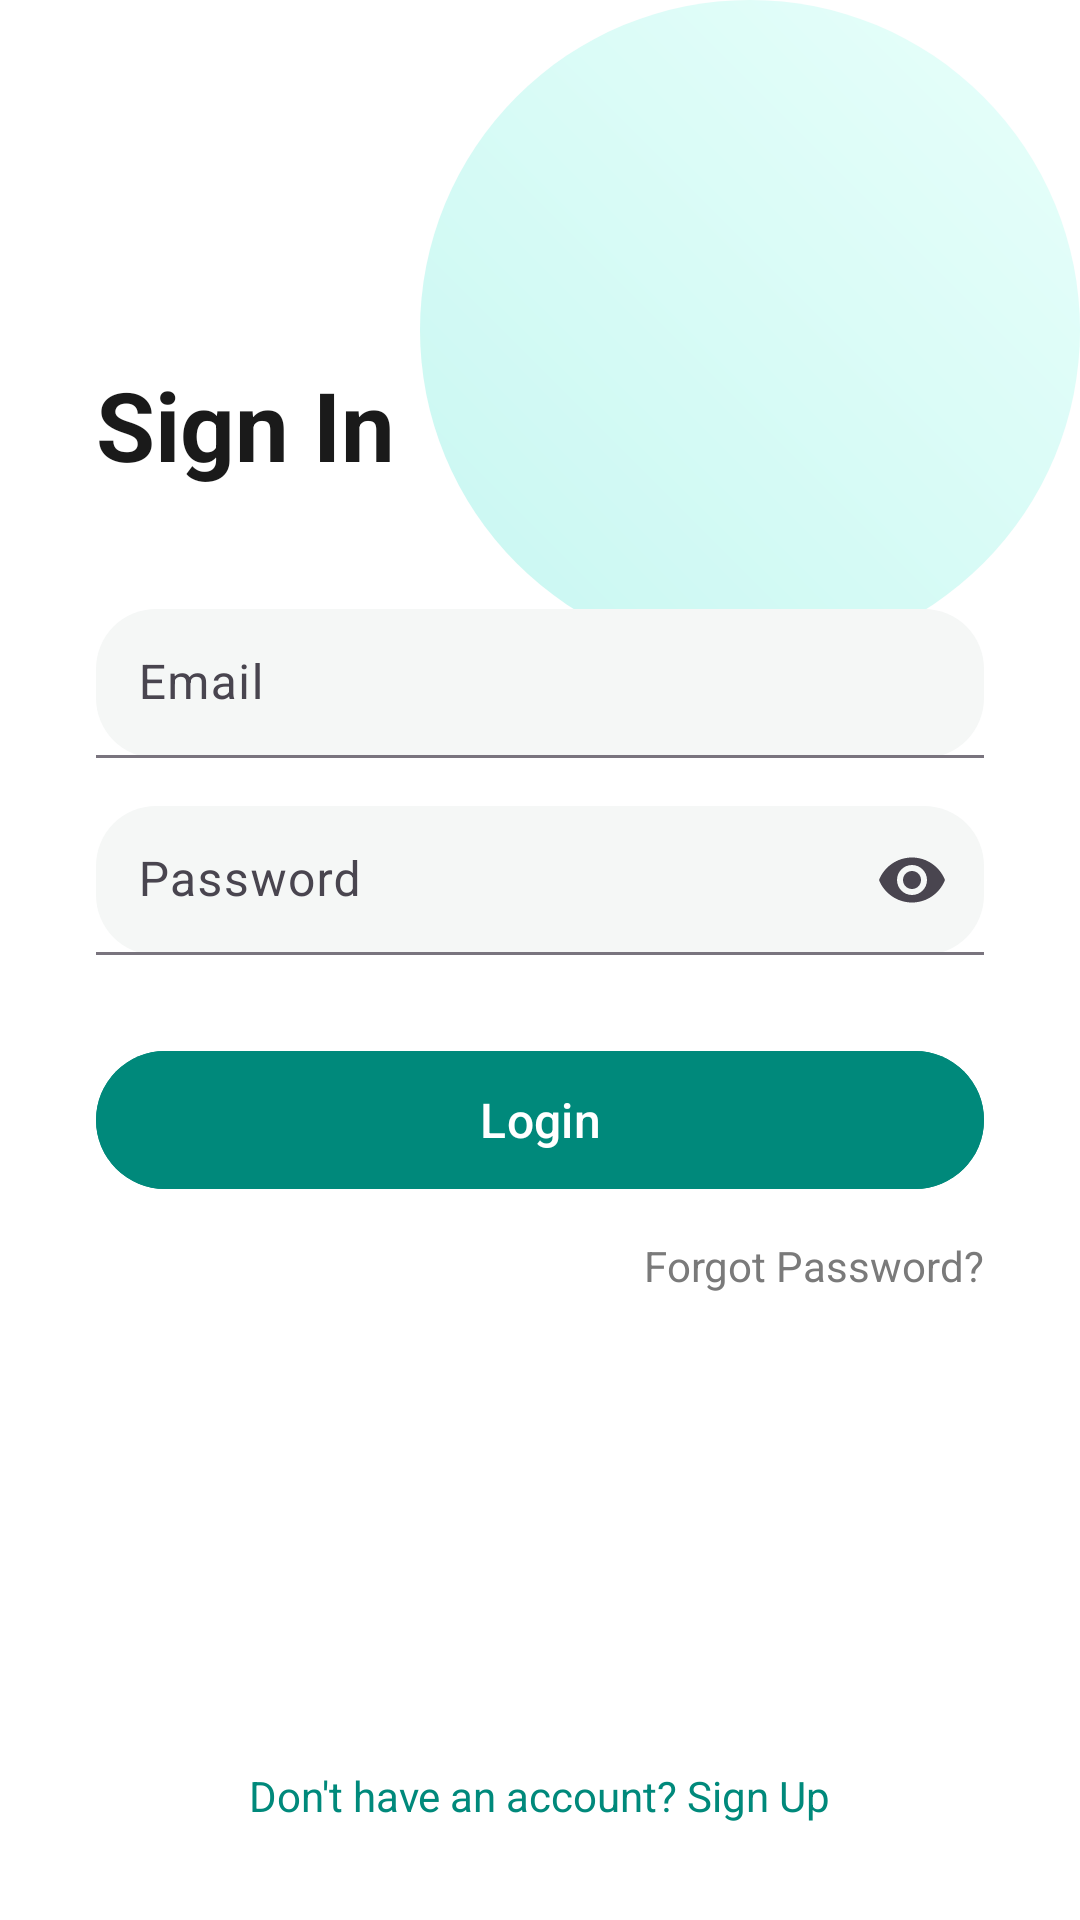

This screen was rendered from an Android layout file. Write that file and the resources it references.
<!-- AndroidManifest.xml: application theme Theme.MedApp -->
<!-- res/layout/activity_login.xml -->
<?xml version="1.0" encoding="utf-8"?>
<androidx.constraintlayout.widget.ConstraintLayout
    xmlns:android="http://schemas.android.com/apk/res/android"
    xmlns:app="http://schemas.android.com/apk/res-auto"
    android:layout_width="match_parent"
    android:layout_height="match_parent"
    android:background="#FFFFFF">

    

    <View
        android:id="@+id/topShape"
        android:layout_width="220dp"
        android:layout_height="220dp"
        android:background="@drawable/bg_mint_shape"
        app:layout_constraintTop_toTopOf="parent"
        app:layout_constraintEnd_toEndOf="parent"/>

    

    <TextView
        android:id="@+id/txtTitle"
        android:layout_width="wrap_content"
        android:layout_height="wrap_content"
        android:text="Sign In"
        android:textSize="32sp"
        android:textStyle="bold"
        android:textColor="#1A1A1A"
        android:layout_marginStart="32dp"
        android:layout_marginTop="120dp"
        app:layout_constraintTop_toTopOf="parent"
        app:layout_constraintStart_toStartOf="parent"/>

    

    <com.google.android.material.textfield.TextInputLayout
        android:id="@+id/layoutEmail"
        android:layout_width="0dp"
        android:layout_height="wrap_content"
        android:layout_marginStart="32dp"
        android:layout_marginEnd="32dp"
        android:layout_marginTop="40dp"
        app:boxBackgroundMode="filled"
        app:boxCornerRadiusTopStart="20dp"
        app:boxCornerRadiusTopEnd="20dp"
        app:boxCornerRadiusBottomStart="20dp"
        app:boxCornerRadiusBottomEnd="20dp"
        app:boxBackgroundColor="#F5F7F6"
        app:layout_constraintTop_toBottomOf="@id/txtTitle"
        app:layout_constraintStart_toStartOf="parent"
        app:layout_constraintEnd_toEndOf="parent">

        <com.google.android.material.textfield.TextInputEditText
            android:id="@+id/edtEmail"
            android:layout_width="match_parent"
            android:layout_height="wrap_content"
            android:hint="Email"
            android:padding="14dp"
            android:inputType="textEmailAddress"/>

    </com.google.android.material.textfield.TextInputLayout>

    

    <com.google.android.material.textfield.TextInputLayout
        android:id="@+id/layoutPassword"
        android:layout_width="0dp"
        android:layout_height="wrap_content"
        android:layout_marginStart="32dp"
        android:layout_marginEnd="32dp"
        android:layout_marginTop="16dp"
        app:boxBackgroundMode="filled"
        app:boxCornerRadiusTopStart="20dp"
        app:boxCornerRadiusTopEnd="20dp"
        app:boxCornerRadiusBottomStart="20dp"
        app:boxCornerRadiusBottomEnd="20dp"
        app:boxBackgroundColor="#F5F7F6"
        app:endIconMode="password_toggle"
        app:layout_constraintTop_toBottomOf="@id/layoutEmail"
        app:layout_constraintStart_toStartOf="parent"
        app:layout_constraintEnd_toEndOf="parent">

        <com.google.android.material.textfield.TextInputEditText
            android:id="@+id/edtPassword"
            android:layout_width="match_parent"
            android:layout_height="wrap_content"
            android:hint="Password"
            android:padding="14dp"
            android:inputType="textPassword"/>

    </com.google.android.material.textfield.TextInputLayout>

    

    <com.google.android.material.button.MaterialButton
        android:id="@+id/btnLogin"
        android:layout_width="0dp"
        android:layout_height="54dp"
        android:layout_marginStart="32dp"
        android:layout_marginEnd="32dp"
        android:layout_marginTop="28dp"
        android:text="Login"
        android:textColor="#FFFFFF"
        android:textSize="16sp"
        android:backgroundTint="#00897B"
        app:cornerRadius="30dp"
        app:elevation="8dp"
        app:layout_constraintTop_toBottomOf="@id/layoutPassword"
        app:layout_constraintStart_toStartOf="parent"
        app:layout_constraintEnd_toEndOf="parent"/>

    

    <TextView
        android:id="@+id/txtForgotPassword"
        android:layout_width="wrap_content"
        android:layout_height="wrap_content"
        android:text="Forgot Password?"
        android:textColor="#7A7A7A"
        android:textSize="14sp"
        android:layout_marginTop="12dp"
        app:layout_constraintTop_toBottomOf="@id/btnLogin"
        app:layout_constraintEnd_toEndOf="@id/btnLogin"/>

    

    <TextView
        android:id="@+id/txtSignup"
        android:layout_width="wrap_content"
        android:layout_height="wrap_content"
        android:text="Don't have an account? Sign Up"
        android:textColor="#00897B"
        android:textSize="14sp"
        android:layout_marginBottom="32dp"
        app:layout_constraintBottom_toBottomOf="parent"
        app:layout_constraintStart_toStartOf="parent"
        app:layout_constraintEnd_toEndOf="parent"/>

</androidx.constraintlayout.widget.ConstraintLayout>
<!-- resources referenced by this layout -->
<resources>
  <!-- drawable bg_mint_shape (drawable) -->
  <?xml version="1.0" encoding="utf-8"?>
  <shape xmlns:android="http://schemas.android.com/apk/res/android"
      android:shape="oval">
  
      <gradient
          android:startColor="#C8F7F1"
          android:endColor="#E8FFFB"
          android:angle="45"/>
  
  </shape>
  <style name="Theme.MedApp" parent="Theme.Material3.Light.NoActionBar">
          <item name="colorPrimary">@color/primary</item>
          <item name="colorOnPrimary">@android:color/white</item>
      </style>
  <color name="primary">#2EC4B6</color>
</resources>
